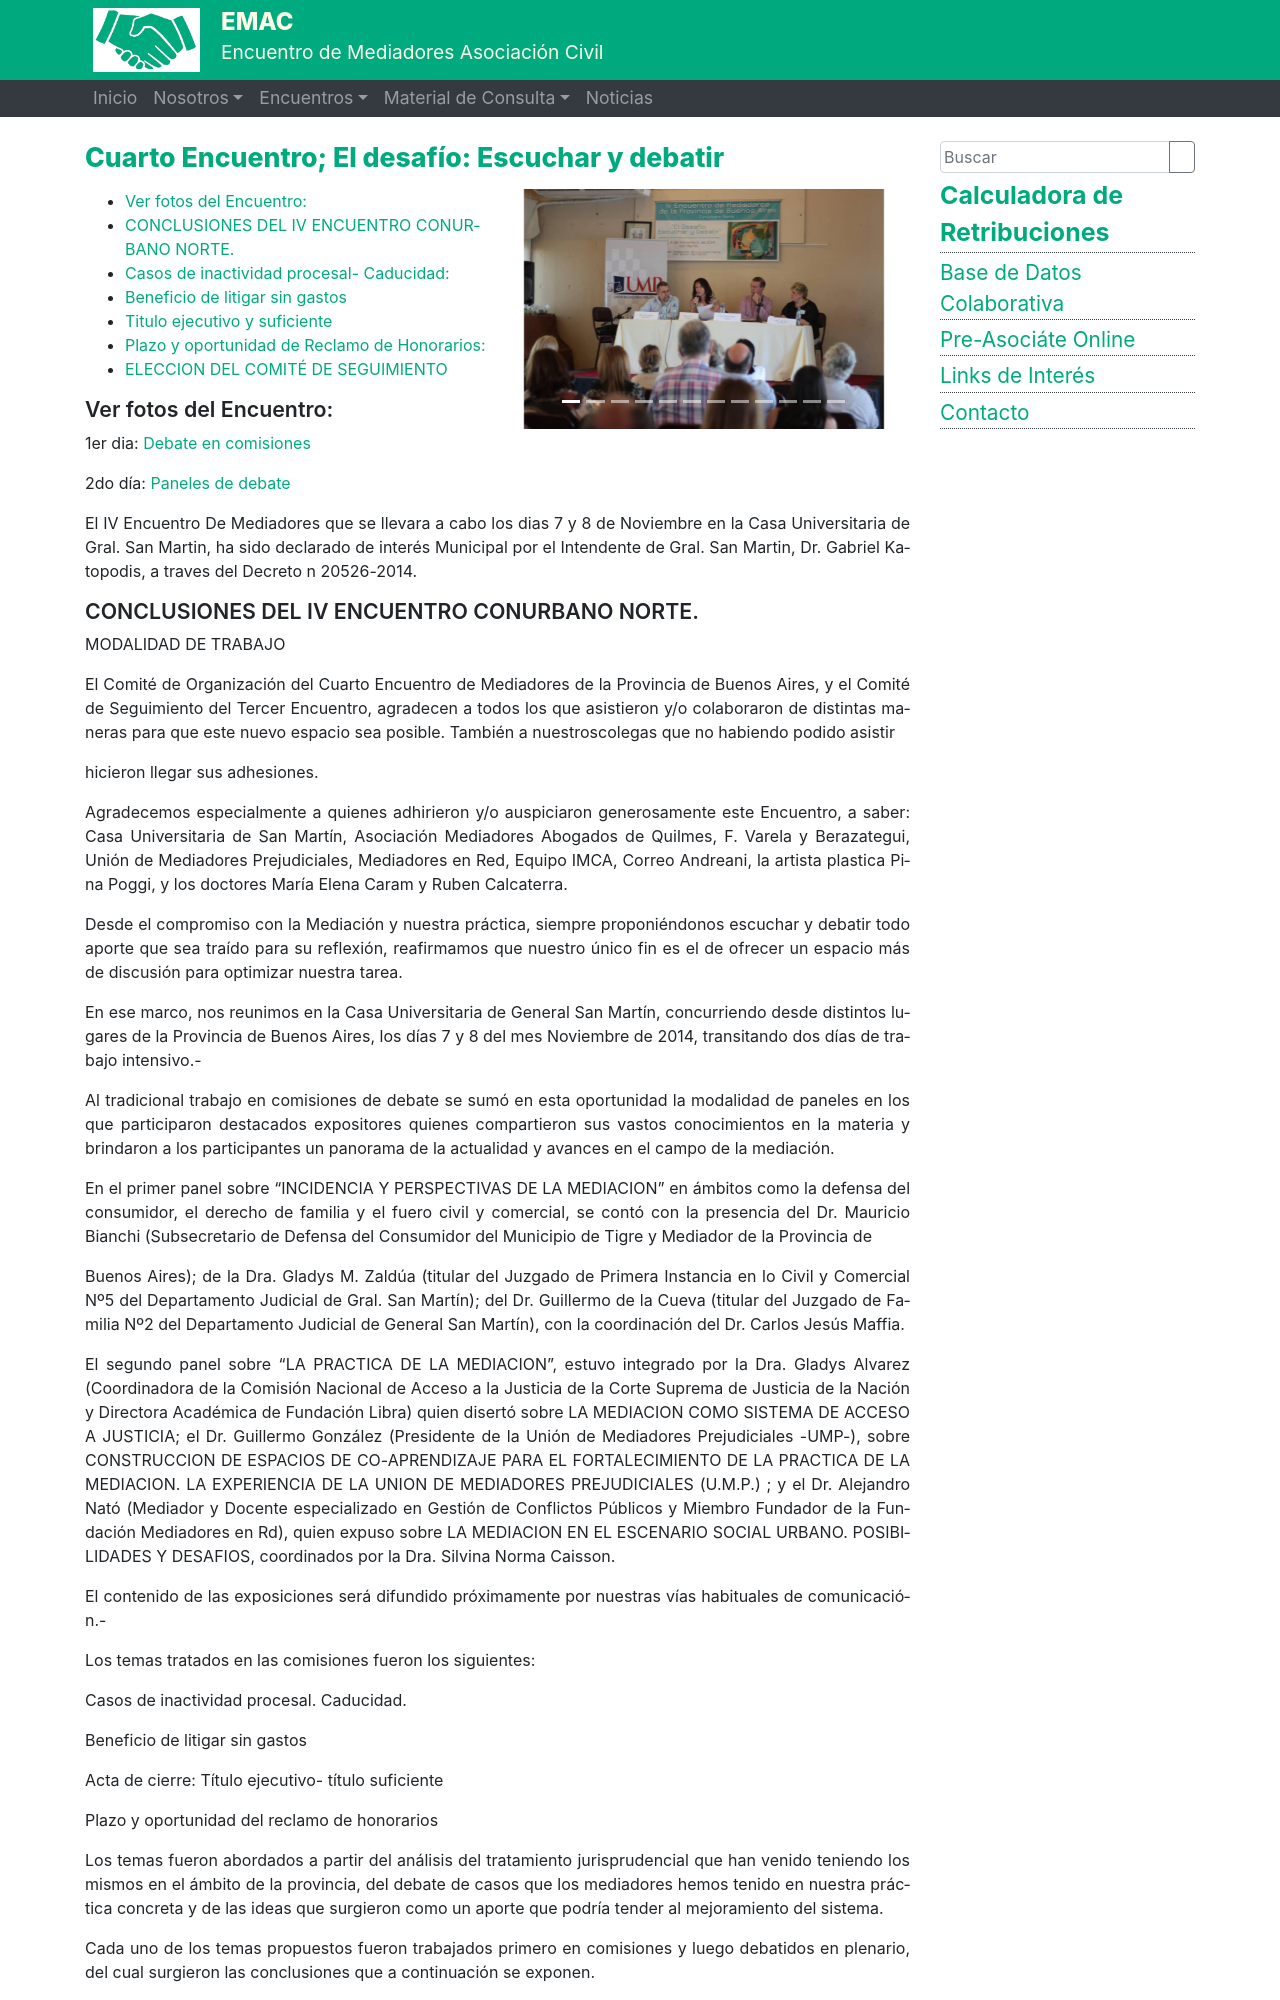

repository: ralsina/sitio-mediadores · page: cuarto/index.html · generator: sphinx

---
title: 'Cuarto Encuentro; El desafío: Escuchar y debatir'
---
<div style="float:right; width: 50%;">
{{% slides "cuarto-encuentro" %}}
</div>

[TOC]

## Ver fotos del Encuentro:

1er dia: [Debate en comisiones](https://www.facebook.com/media/set/?set=a.312237518963094&type=1&l=f6853b5a4b)

2do día: [Paneles de debate](https://www.facebook.com/media/set/?set=a.312458938940952&type=1&l=9ea418092a)

El IV Encuentro De Mediadores que se llevara a cabo los dias 7 y 8 de Noviembre en la Casa Universitaria de Gral. San Martin, ha sido declarado de interés Municipal por el Intendente de Gral. San Martin, Dr. Gabriel Katopodis, a traves del Decreto n 20526-2014.

## CONCLUSIONES DEL IV ENCUENTRO CONURBANO NORTE.

MODALIDAD DE TRABAJO

 El Comité de Organización del Cuarto Encuentro de Mediadores de la Provincia de Buenos Aires, y el Comité de Seguimiento del Tercer Encuentro, agradecen a todos los que asistieron y/o colaboraron de distintas maneras para que este nuevo espacio sea posible. También a nuestroscolegas que no habiendo podido asistir

hicieron llegar sus adhesiones.

 Agradecemos especialmente a quienes adhirieron y/o auspiciaron generosamente este Encuentro, a saber: Casa Universitaria de San Martín, Asociación Mediadores Abogados de Quilmes, F. Varela y Berazategui, Unión de Mediadores Prejudiciales, Mediadores en Red, Equipo IMCA, Correo Andreani, la artista plastica Pina Poggi,  y los doctores María Elena Caram y Ruben Calcaterra.

 Desde el compromiso con la Mediación y nuestra práctica, siempre proponiéndonos escuchar y debatir todo aporte que sea traído para su reflexión, reafirmamos que nuestro único fin es el de ofrecer un espacio más de discusión  para optimizar nuestra tarea.

En ese marco, nos reunimos en la Casa Universitaria de General San Martín, concurriendo desde distintos lugares de la Provincia de Buenos Aires, los días 7 y 8 del mes Noviembre de 2014, transitando dos días de trabajo intensivo.-

Al tradicional trabajo en comisiones de debate se sumó en esta oportunidad la modalidad de paneles en los que participaron destacados expositores quienes compartieron sus vastos conocimientos en la materia y  brindaron a los participantes un panorama de la actualidad y avances en el campo de la mediación.

En el primer panel  sobre “INCIDENCIA Y PERSPECTIVAS DE LA MEDIACION” en ámbitos como la defensa del consumidor, el derecho de familia y el fuero civil y comercial, se contó con la presencia del Dr. Mauricio Bianchi (Subsecretario de Defensa del Consumidor del Municipio de Tigre y Mediador de la Provincia de

Buenos Aires); de la Dra. Gladys M. Zaldúa (titular del Juzgado de Primera Instancia en lo Civil y Comercial Nº5 del Departamento Judicial de Gral. San Martín); del Dr. Guillermo de la Cueva (titular del Juzgado de Familia Nº2 del Departamento Judicial de General San Martín), con la coordinación del Dr. Carlos Jesús Maffia.

El segundo panel sobre “LA PRACTICA DE LA MEDIACION”, estuvo integrado por la Dra. Gladys Alvarez (Coordinadora de la Comisión Nacional de Acceso a la Justicia de la Corte Suprema de Justicia de la Nación y Directora Académica de Fundación Libra) quien disertó sobre  LA MEDIACION COMO SISTEMA DE ACCESO A JUSTICIA; el Dr. Guillermo González (Presidente de la Unión de Mediadores Prejudiciales -UMP-), sobre CONSTRUCCION DE ESPACIOS DE CO-APRENDIZAJE PARA EL FORTALECIMIENTO DE LA PRACTICA DE LA MEDIACION. LA EXPERIENCIA DE LA UNION DE MEDIADORES PREJUDICIALES (U.M.P.) ; y el Dr. Alejandro Nató (Mediador y Docente especializado en Gestión de Conflictos Públicos y Miembro Fundador de la Fundación Mediadores en Rd), quien expuso sobre LA MEDIACION EN EL ESCENARIO SOCIAL URBANO. POSIBILIDADES Y DESAFIOS,  coordinados por la Dra. Silvina Norma Caisson.

El contenido de las exposiciones será difundido próximamente por nuestras vías habituales de comunicación.-

Los temas tratados en las comisiones fueron los siguientes:

Casos de inactividad procesal. Caducidad.

Beneficio de litigar sin gastos

Acta de cierre: Título ejecutivo- título suficiente

Plazo y oportunidad del reclamo de honorarios

Los temas fueron abordados a partir del análisis del tratamiento jurisprudencial que han venido teniendo los mismos en el ámbito de la provincia, del debate de casos que los mediadores hemos tenido en nuestra práctica concreta y de las ideas que surgieron como un aporte que podría tender al mejoramiento del sistema.

Cada uno de los temas propuestos fueron trabajados primero en comisiones y luego debatidos en plenario, del cual surgieron las conclusiones que a continuación se exponen.

CONCLUSIONES:
